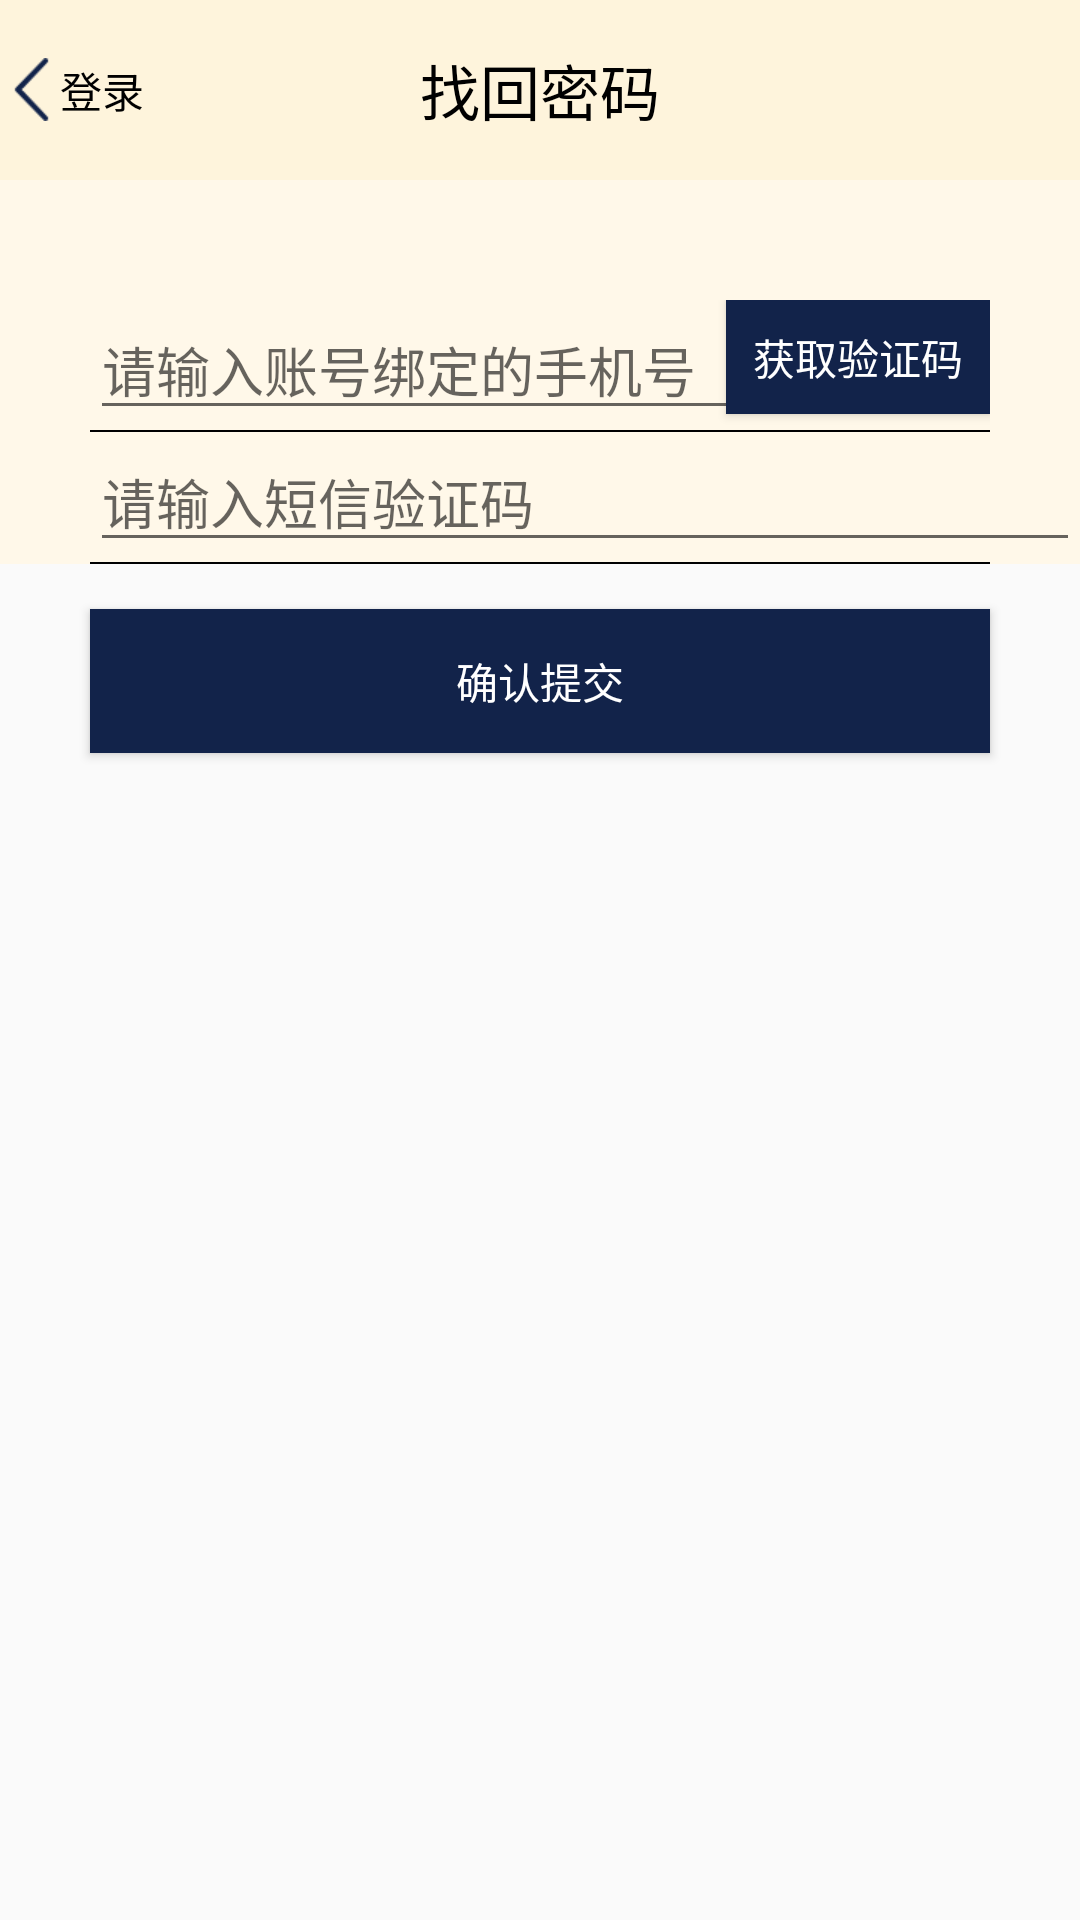

Write the Android layout XML for this screen, with the resource values it uses.
<!-- AndroidManifest.xml: application theme Theme.AppCompat.Light.NoActionBar -->
<!-- res/layout/activity_find_password.xml -->
<?xml version="1.0" encoding="utf-8"?>
<LinearLayout xmlns:android="http://schemas.android.com/apk/res/android"
    android:layout_width="match_parent"
    android:layout_height="match_parent"
    android:orientation="vertical">

    <RelativeLayout
        android:layout_width="match_parent"
        android:layout_height="@dimen/title_height"
        android:background="@color/titlecolor">

        <ImageView
            android:id="@id/back"
            android:layout_width="wrap_content"
            android:layout_height="wrap_content"
            android:layout_centerVertical="true"
            android:src="@mipmap/back" />

        <TextView
            android:layout_width="wrap_content"
            android:layout_height="wrap_content"
            android:layout_centerVertical="true"
            android:layout_marginLeft="@dimen/margin_left"
            android:text="@string/login"
            android:textColor="@color/black" />

        <TextView
            android:layout_width="wrap_content"
            android:layout_height="wrap_content"
            android:layout_centerInParent="true"
            android:text="@string/find_password"
            android:textColor="@color/black"
            android:textSize="@dimen/margin_left" />

    </RelativeLayout>

    <LinearLayout
        android:layout_width="match_parent"
        android:layout_height="wrap_content"
        android:background="@color/light_yellow"
        android:orientation="vertical">

        <RelativeLayout
            android:layout_width="match_parent"
            android:layout_height="wrap_content"
            android:layout_below="@+id/butterfly"
            android:layout_marginLeft="@dimen/name_margin_left"
            android:layout_marginRight="@dimen/name_margin_left"
            android:layout_marginTop="@dimen/name_margin_top">

            <EditText
                android:id="@id/phonenumber"
                android:layout_width="match_parent"
                android:layout_height="wrap_content"
                android:layout_below="@id/butterfly"
                android:hint="@string/find_password_phone"
                android:inputType="textEmailAddress" />

            <Button

                android:layout_width="wrap_content"
                android:layout_height="@dimen/phone_text"
                android:background="@color/darklogin"
                android:layout_alignParentRight="true"
                android:text="@string/get_phone_text"
                android:textColor="@color/white" />

        </RelativeLayout>

        <View
            android:layout_width="match_parent"
            android:layout_height="0.5dp"
            android:layout_marginLeft="@dimen/name_margin_left"
            android:layout_marginRight="@dimen/name_margin_left"
            android:background="@color/black" />


        <EditText
            android:layout_width="match_parent"
            android:layout_height="wrap_content"
            android:layout_below="@id/butterfly"
            android:layout_marginLeft="@dimen/name_margin_left"
            android:hint="@string/find_password_text"
            android:inputType="textEmailAddress" />

        <View
            android:layout_width="match_parent"
            android:layout_height="0.5dp"
            android:layout_marginLeft="@dimen/name_margin_left"
            android:layout_marginRight="@dimen/name_margin_left"
            android:background="@color/black" />
    </LinearLayout>



    <Button
        android:layout_width="match_parent"
        android:layout_height="wrap_content"
        android:layout_marginLeft="@dimen/name_margin_left"
        android:layout_marginRight="@dimen/name_margin_left"
        android:layout_marginTop="@dimen/tab_top_fontsize"
        android:background="@color/darklogin"
        android:text="@string/confirm_push"
        android:textColor="@color/white" />


</LinearLayout>
<!-- resources referenced by this layout -->
<resources>
  <color name="black">#000</color>
  <color name="darklogin">#12234a</color>
  <color name="light_yellow">#fff8e9</color>
  <color name="titlecolor">#fef4dc</color>
  <color name="white">#ffffff</color>
  <dimen name="margin_left">20dp</dimen>
  <dimen name="name_margin_left">30dp</dimen>
  <dimen name="name_margin_top">40dp</dimen>
  <dimen name="phone_text">38dp</dimen>
  <dimen name="tab_top_fontsize">15sp</dimen>
  <dimen name="title_height">60dp</dimen>
  <!-- mipmap back: png bitmap (mipmap-xhdpi, 440 bytes) -->
  <string name="confirm_push">确认提交</string>
  <string name="find_password">找回密码</string>
  <string name="find_password_phone">请输入账号绑定的手机号</string>
  <string name="find_password_text">请输入短信验证码</string>
  <string name="get_phone_text">获取验证码</string>
  <string name="login">登录</string>
</resources>
